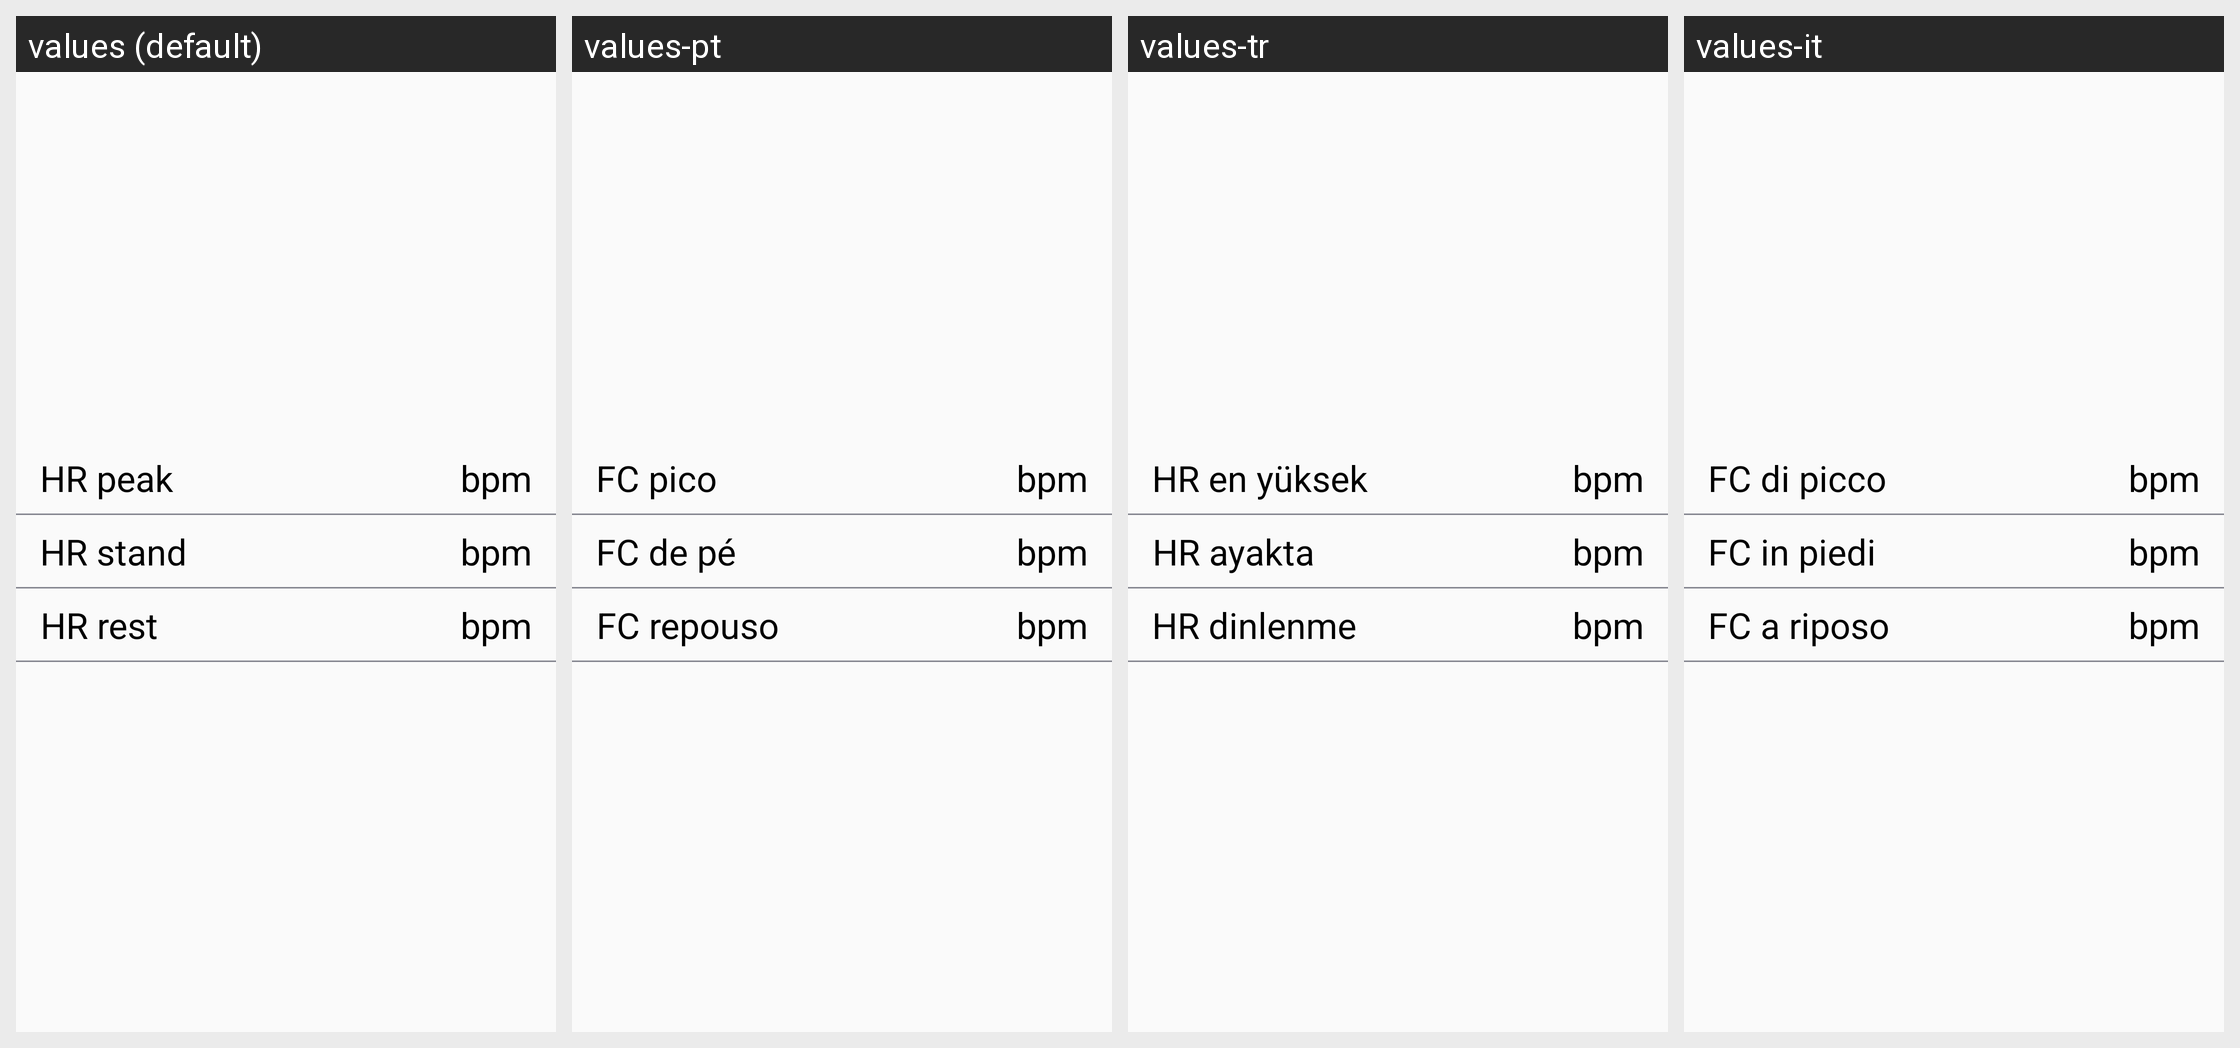

The Android screen above is rendered under several locales of the same app. Produce the string resources it draws, with the default and per-locale values.
Android screen res/layout/orthostatic_test_layout.xml rendered under 4 locales, left to right: values (default), values-pt, values-tr, values-it. Device: Nexus 5 (rendered at 1080×1920; each locale shown at half size, 540×960, under a caption strip naming it); theme AppTheme.
Other locales in the repository, not shown: values-ca, values-cs, values-da, values-de, values-es, values-fi, values-fr, values-in, values-ja, values-ko, values-nb, values-nl, values-pl, values-ru, values-sk, values-sv, values-zh, values-zh-rCN.
Strings drawn on this screen, with the default value and each locale's value (text and hints the layout hard-codes, and strings that could not be matched under every locale, appear in the picture but are not listed):

orthostatic_popup_hr_peak
  values: HR peak
  values-pt: FC pico
  values-tr: HR en yüksek
  values-it: FC di picco

training_analysis_bpm
  values: bpm
  values-pt: bpm
  values-tr: bpm
  values-it: bpm

orthostatic_popup_hr_stand
  values: HR stand
  values-pt: FC de pé
  values-tr: HR ayakta
  values-it: FC in piedi

orthostatic_popup_hr_rest
  values: HR rest
  values-pt: FC repouso
  values-tr: HR dinlenme
  values-it: FC a riposo
